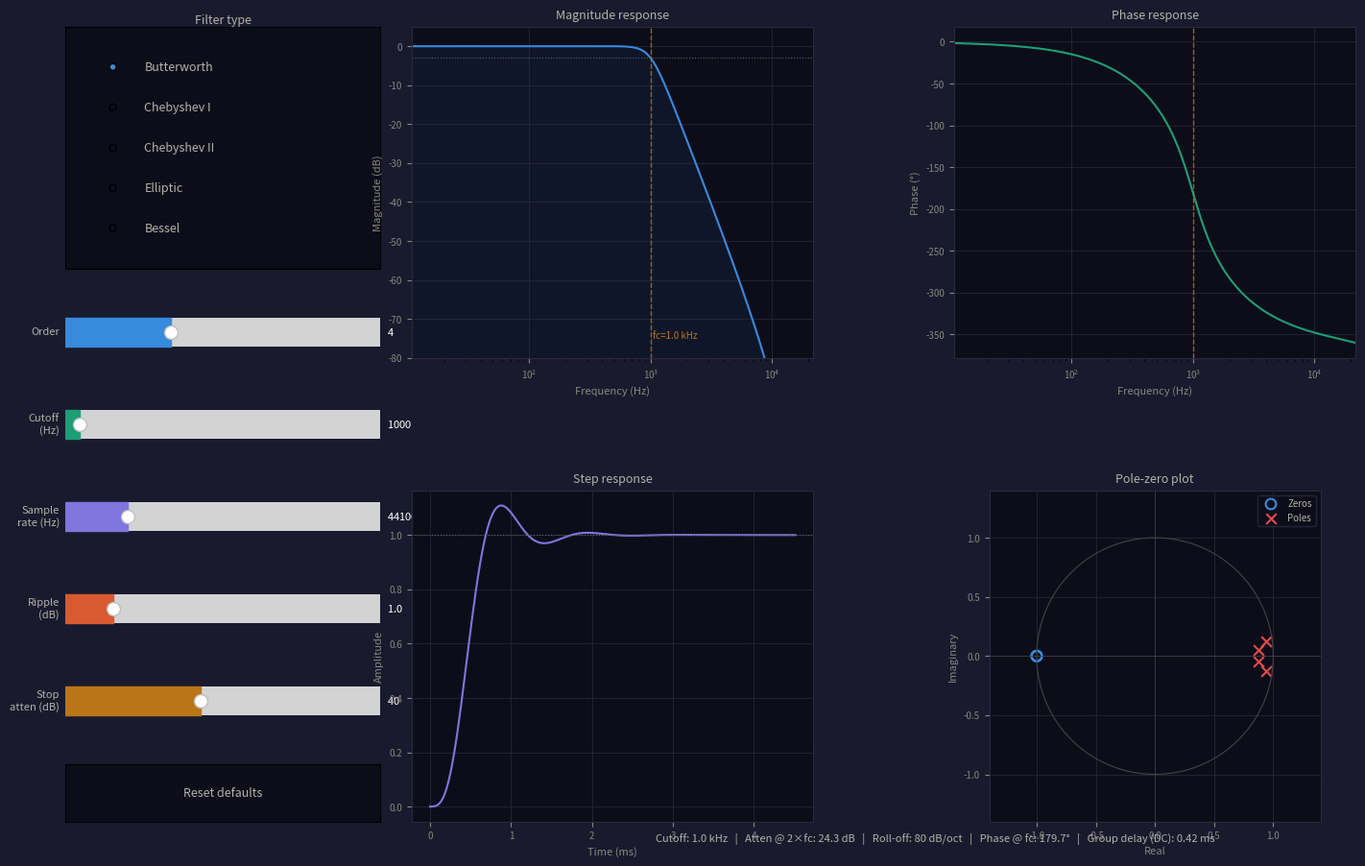

Write the Python code that produced this figure.
"""
Lowpass Filter
=======================
Interactive lowpass filter design and analysis tool — similar to MATLAB's
fvtool / fdatool, but in Python using scipy.signal and matplotlib.

Supports:
  - Filter types  : Butterworth, Chebyshev I, Chebyshev II, Elliptic, Bessel
  - Parameters    : order, cutoff frequency, sample rate, ripple, stopband attenuation
  - Plots         : Magnitude (dB), Phase, Group Delay, Step Response, Pole-Zero

Requirements:
  pip install scipy matplotlib numpy
"""

import numpy as np
import matplotlib.pyplot as plt
import matplotlib.gridspec as gridspec
from matplotlib.widgets import Slider, RadioButtons, Button
from scipy import signal


# ─── Filter design ────────────────────────────────────────────────────────────

def design_filter(ftype, order, cutoff_hz, fs_hz, rp_db=1.0, rs_db=40.0):
    """
    Design a digital lowpass filter using bilinear transform.

    Parameters
    ----------
    ftype    : str   – 'butter' | 'cheby1' | 'cheby2' | 'ellip' | 'bessel'
    order    : int   – filter order (1–10)
    cutoff_hz: float – -3 dB cutoff frequency in Hz
    fs_hz    : float – sample rate in Hz
    rp_db    : float – passband ripple in dB  (Chebyshev I / Elliptic)
    rs_db    : float – stopband attenuation dB (Chebyshev II / Elliptic)

    Returns
    -------
    b, a : array_like – numerator / denominator coefficients (IIR)
    """
    nyq = fs_hz / 2.0
    wn  = cutoff_hz / nyq          # normalised cutoff [0, 1]
    wn  = np.clip(wn, 1e-4, 0.9999)

    if ftype == 'butter':
        b, a = signal.butter(order, wn, btype='low', analog=False)
    elif ftype == 'cheby1':
        b, a = signal.cheby1(order, rp_db, wn, btype='low', analog=False)
    elif ftype == 'cheby2':
        b, a = signal.cheby2(order, rs_db, wn, btype='low', analog=False)
    elif ftype == 'ellip':
        b, a = signal.ellip(order, rp_db, rs_db, wn, btype='low', analog=False)
    elif ftype == 'bessel':
        b, a = signal.bessel(order, wn, btype='low', analog=False, norm='phase')
    else:
        raise ValueError(f"Unknown filter type: {ftype}")

    return b, a


# ─── Analysis helpers ─────────────────────────────────────────────────────────

def frequency_response(b, a, fs_hz, n_pts=2048):
    """Return (freqs_hz, H_complex)."""
    w, H = signal.freqz(b, a, worN=n_pts, fs=fs_hz)
    return w, H


def group_delay(b, a, fs_hz, n_pts=2048):
    """Return (freqs_hz, gd_samples)."""
    w, gd = signal.group_delay((b, a), w=n_pts, fs=fs_hz)
    return w, gd


def step_response_fn(b, a, fs_hz, n_periods=10):
    """Return (t_sec, y) for a unit-step input."""
    # Enough samples to capture transient
    fc_approx = fs_hz * 0.1          # rough period estimate
    n_samples  = max(200, int(n_periods * fs_hz / max(fc_approx, 1)))
    n_samples  = min(n_samples, 4000)
    x = np.ones(n_samples)
    t = np.arange(n_samples) / fs_hz
    _, y = signal.lfilter(b, a, x, zi=None), None
    y    = signal.lfilter(b, a, x)
    return t, y


def pole_zero(b, a):
    """Return (zeros, poles, gain)."""
    return signal.tf2zpk(b, a)


# ─── Plotting ─────────────────────────────────────────────────────────────────

COLORS = {
    'mag'  : '#378ADD',
    'phase': '#1D9E75',
    'gd'   : '#D85A30',
    'step' : '#7F77DD',
    'pole' : '#E24B4A',
    'zero' : '#378ADD',
    'cutoff': '#BA7517',
    'passband': 'rgba(55,138,221,0.08)',
}

def _fmt_hz(f):
    return f'{f/1000:.1f} kHz' if f >= 1000 else f'{f:.0f} Hz'


class FilterDesigner:
    """
    Interactive matplotlib GUI for lowpass filter design.
    """

    FILTER_TYPES = ['butter', 'cheby1', 'cheby2', 'ellip', 'bessel']
    FILTER_LABELS = ['Butterworth', 'Chebyshev I', 'Chebyshev II', 'Elliptic', 'Bessel']

    def __init__(self):
        # ── Default parameters ──────────────────────────────────────────────
        self.ftype    = 'butter'
        self.order    = 4
        self.cutoff   = 1000.0    # Hz
        self.fs       = 44100.0   # Hz
        self.rp       = 1.0       # dB  (Cheby1 / Elliptic passband ripple)
        self.rs       = 40.0      # dB  (Cheby2 / Elliptic stopband atten.)

        self._build_gui()
        self._update(None)
        plt.show()

    # ── GUI layout ──────────────────────────────────────────────────────────

    def _build_gui(self):
        self.fig = plt.figure(figsize=(14, 9), facecolor='#1a1a2e')
        self.fig.canvas.manager.set_window_title('Lowpass Filter Designer')

        # Outer grid: left controls | right plots
        outer = gridspec.GridSpec(1, 2, width_ratios=[1, 3], wspace=0.05,
                                  left=0.02, right=0.98, top=0.96, bottom=0.04)

        # ── Left panel ───────────────────────────────────────────────────────
        ctrl_gs = gridspec.GridSpecFromSubplotSpec(
            9, 1, subplot_spec=outer[0], hspace=0.6)

        ax_type  = self.fig.add_subplot(ctrl_gs[0:3])
        ax_ord   = self.fig.add_subplot(ctrl_gs[3])
        ax_fc    = self.fig.add_subplot(ctrl_gs[4])
        ax_fs    = self.fig.add_subplot(ctrl_gs[5])
        ax_rp    = self.fig.add_subplot(ctrl_gs[6])
        ax_rs    = self.fig.add_subplot(ctrl_gs[7])
        ax_reset = self.fig.add_subplot(ctrl_gs[8])

        for ax in [ax_type, ax_ord, ax_fc, ax_fs, ax_rp, ax_rs, ax_reset]:
            ax.set_facecolor('#0d0d1a')

        # Radio buttons — filter type
        self.radio = RadioButtons(
            ax_type, self.FILTER_LABELS,
            active=0,
            activecolor='#378ADD',
        )
        ax_type.set_title('Filter type', color='#B4B2A9', fontsize=9, pad=2)
        for lbl in self.radio.labels:
            lbl.set_color('#B4B2A9')
            lbl.set_fontsize(9)
        self.radio.on_clicked(self._on_type)

        # Sliders
        sc = '#0d0d1a'
        self.sl_ord = Slider(ax_ord,  'Order',   1, 10,  valinit=self.order,  valstep=1,  color='#378ADD', initcolor='none', facecolor=sc)
        self.sl_fc  = Slider(ax_fc,   'Cutoff\n(Hz)', 10, self.fs/2-1, valinit=self.cutoff, color='#1D9E75', initcolor='none', facecolor=sc)
        self.sl_fs  = Slider(ax_fs,   'Sample\nrate (Hz)', 8000, 192000, valinit=self.fs,  valstep=100, color='#7F77DD', initcolor='none', facecolor=sc)
        self.sl_rp  = Slider(ax_rp,   'Ripple\n(dB)',  0.1, 6.0, valinit=self.rp,  color='#D85A30', initcolor='none', facecolor=sc)
        self.sl_rs  = Slider(ax_rs,   'Stop\natten (dB)', 10, 80, valinit=self.rs, valstep=1, color='#BA7517', initcolor='none', facecolor=sc)

        for sl in [self.sl_ord, self.sl_fc, self.sl_fs, self.sl_rp, self.sl_rs]:
            sl.label.set_color('#B4B2A9')
            sl.label.set_fontsize(8)
            sl.valtext.set_color('#ffffff')
            sl.valtext.set_fontsize(8)
            sl.on_changed(self._update)

        # Reset button
        self.btn_reset = Button(ax_reset, 'Reset defaults',
                                color='#0d0d1a', hovercolor='#1a1a2e')
        self.btn_reset.label.set_color('#B4B2A9')
        self.btn_reset.label.set_fontsize(9)
        self.btn_reset.on_clicked(self._reset)

        # ── Right panel — 4 plots ────────────────────────────────────────────
        plot_gs = gridspec.GridSpecFromSubplotSpec(
            2, 2, subplot_spec=outer[1], hspace=0.4, wspace=0.35)

        self.ax_mag  = self.fig.add_subplot(plot_gs[0, 0])
        self.ax_ph   = self.fig.add_subplot(plot_gs[0, 1])
        self.ax_step = self.fig.add_subplot(plot_gs[1, 0])
        self.ax_pz   = self.fig.add_subplot(plot_gs[1, 1])

        bg = '#0d0d1a'
        grid_c = '#2a2a3e'
        for ax in [self.ax_mag, self.ax_ph, self.ax_step, self.ax_pz]:
            ax.set_facecolor(bg)
            ax.tick_params(colors='#888780', labelsize=7)
            for spine in ax.spines.values():
                spine.set_edgecolor('#2a2a3e')
            ax.grid(True, color=grid_c, linewidth=0.5)

        self.ax_mag.set_title('Magnitude response', color='#B4B2A9', fontsize=9)
        self.ax_ph.set_title('Phase response', color='#B4B2A9', fontsize=9)
        self.ax_step.set_title('Step response', color='#B4B2A9', fontsize=9)
        self.ax_pz.set_title('Pole-zero plot', color='#B4B2A9', fontsize=9)

        self.ax_mag.set_xlabel('Frequency (Hz)', color='#888780', fontsize=8)
        self.ax_mag.set_ylabel('Magnitude (dB)', color='#888780', fontsize=8)
        self.ax_ph.set_xlabel('Frequency (Hz)', color='#888780', fontsize=8)
        self.ax_ph.set_ylabel('Phase (°)', color='#888780', fontsize=8)
        self.ax_step.set_xlabel('Time (ms)', color='#888780', fontsize=8)
        self.ax_step.set_ylabel('Amplitude', color='#888780', fontsize=8)
        self.ax_pz.set_xlabel('Real', color='#888780', fontsize=8)
        self.ax_pz.set_ylabel('Imaginary', color='#888780', fontsize=8)

        # Metrics text
        self.metrics_ax = self.fig.add_axes([0.35, 0.005, 0.63, 0.03])
        self.metrics_ax.axis('off')
        self.metrics_ax.set_facecolor('#0d0d1a')
        self.metrics_txt = self.metrics_ax.text(
            0.5, 0.5, '', ha='center', va='center',
            color='#B4B2A9', fontsize=8, transform=self.metrics_ax.transAxes)

    # ── Callbacks ───────────────────────────────────────────────────────────

    def _on_type(self, label):
        self.ftype = self.FILTER_TYPES[self.FILTER_LABELS.index(label)]
        self._update(None)

    def _reset(self, _):
        self.sl_ord.reset()
        self.sl_fc.reset()
        self.sl_fs.reset()
        self.sl_rp.reset()
        self.sl_rs.reset()

    def _update(self, _):
        self.order  = int(self.sl_ord.val)
        self.cutoff = float(self.sl_fc.val)
        self.fs     = float(self.sl_fs.val)
        self.rp     = float(self.sl_rp.val)
        self.rs     = float(self.sl_rs.val)

        # Keep cutoff below Nyquist
        nyq = self.fs / 2.0
        if self.cutoff >= nyq:
            self.cutoff = nyq * 0.99
            self.sl_fc.set_val(self.cutoff)
        self.sl_fc.valmax = nyq - 1
        self.sl_fc.ax.set_xlim(10, nyq - 1)

        try:
            b, a = design_filter(
                self.ftype, self.order, self.cutoff, self.fs, self.rp, self.rs)
            self._plot_all(b, a)
        except Exception as e:
            print(f"[Filter design error] {e}")

    # ── Plotting helpers ─────────────────────────────────────────────────────

    def _plot_all(self, b, a):
        self._plot_magnitude(b, a)
        self._plot_phase(b, a)
        self._plot_step(b, a)
        self._plot_pz(b, a)
        self._update_metrics(b, a)
        self.fig.canvas.draw_idle()

    def _plot_magnitude(self, b, a):
        ax = self.ax_mag
        ax.cla()
        ax.set_facecolor('#0d0d1a')
        ax.grid(True, color='#2a2a3e', linewidth=0.5)

        w, H = frequency_response(b, a, self.fs)
        mag_db = 20 * np.log10(np.abs(H) + 1e-20)

        ax.semilogx(w, mag_db, color='#378ADD', linewidth=1.5)
        ax.axvline(self.cutoff, color='#BA7517', linewidth=1, linestyle='--', alpha=0.8)
        ax.axhline(-3, color='#5F5E5A', linewidth=0.8, linestyle=':')
        ax.fill_between(w, mag_db, -120, alpha=0.08, color='#378ADD')

        ax.set_xlim(w[1], self.fs / 2)
        ax.set_ylim(-80, 5)
        ax.set_title('Magnitude response', color='#B4B2A9', fontsize=9)
        ax.set_xlabel('Frequency (Hz)', color='#888780', fontsize=8)
        ax.set_ylabel('Magnitude (dB)', color='#888780', fontsize=8)
        ax.tick_params(colors='#888780', labelsize=7)
        for sp in ax.spines.values(): sp.set_edgecolor('#2a2a3e')

        ax.text(self.cutoff * 1.05, -75, f'fc={_fmt_hz(self.cutoff)}',
                color='#BA7517', fontsize=7)

    def _plot_phase(self, b, a):
        ax = self.ax_ph
        ax.cla()
        ax.set_facecolor('#0d0d1a')
        ax.grid(True, color='#2a2a3e', linewidth=0.5)

        w, H = frequency_response(b, a, self.fs)
        phase_deg = np.angle(H, deg=True)
        phase_deg = np.unwrap(np.deg2rad(phase_deg)) * 180 / np.pi

        ax.semilogx(w, phase_deg, color='#1D9E75', linewidth=1.5)
        ax.axvline(self.cutoff, color='#BA7517', linewidth=1, linestyle='--', alpha=0.8)

        ax.set_xlim(w[1], self.fs / 2)
        ax.set_title('Phase response', color='#B4B2A9', fontsize=9)
        ax.set_xlabel('Frequency (Hz)', color='#888780', fontsize=8)
        ax.set_ylabel('Phase (°)', color='#888780', fontsize=8)
        ax.tick_params(colors='#888780', labelsize=7)
        for sp in ax.spines.values(): sp.set_edgecolor('#2a2a3e')

    def _plot_step(self, b, a):
        ax = self.ax_step
        ax.cla()
        ax.set_facecolor('#0d0d1a')
        ax.grid(True, color='#2a2a3e', linewidth=0.5)

        t, y = step_response_fn(b, a, self.fs)
        t_ms = t * 1000

        ax.plot(t_ms, y, color='#7F77DD', linewidth=1.5)
        ax.axhline(1.0, color='#5F5E5A', linewidth=0.8, linestyle=':')

        ax.set_title('Step response', color='#B4B2A9', fontsize=9)
        ax.set_xlabel('Time (ms)', color='#888780', fontsize=8)
        ax.set_ylabel('Amplitude', color='#888780', fontsize=8)
        ax.tick_params(colors='#888780', labelsize=7)
        for sp in ax.spines.values(): sp.set_edgecolor('#2a2a3e')

    def _plot_pz(self, b, a):
        ax = self.ax_pz
        ax.cla()
        ax.set_facecolor('#0d0d1a')
        ax.grid(True, color='#2a2a3e', linewidth=0.5)

        z, p, _ = pole_zero(b, a)

        # Unit circle
        theta = np.linspace(0, 2 * np.pi, 300)
        ax.plot(np.cos(theta), np.sin(theta), color='#444441', linewidth=0.8)
        ax.axhline(0, color='#444441', linewidth=0.5)
        ax.axvline(0, color='#444441', linewidth=0.5)

        ax.scatter(z.real, z.imag, marker='o', s=60,
                   facecolors='none', edgecolors='#378ADD', linewidths=1.5, label='Zeros')
        ax.scatter(p.real, p.imag, marker='x', s=60,
                   color='#E24B4A', linewidths=1.5, label='Poles')

        lim = 1.4
        ax.set_xlim(-lim, lim)
        ax.set_ylim(-lim, lim)
        ax.set_aspect('equal')
        ax.set_title('Pole-zero plot', color='#B4B2A9', fontsize=9)
        ax.set_xlabel('Real', color='#888780', fontsize=8)
        ax.set_ylabel('Imaginary', color='#888780', fontsize=8)
        ax.tick_params(colors='#888780', labelsize=7)
        for sp in ax.spines.values(): sp.set_edgecolor('#2a2a3e')
        ax.legend(fontsize=7, facecolor='#0d0d1a', labelcolor='#B4B2A9',
                  edgecolor='#2a2a3e', loc='upper right')

    def _update_metrics(self, b, a):
        w, H = frequency_response(b, a, self.fs)
        mag_db = 20 * np.log10(np.abs(H) + 1e-20)

        # Attenuation at 2× cutoff
        idx = np.argmin(np.abs(w - min(self.cutoff * 2, self.fs / 2 - 1)))
        att = -mag_db[idx]

        # Roll-off (theoretical)
        rolloff = 20 * self.order

        # Phase at cutoff
        idx_fc = np.argmin(np.abs(w - self.cutoff))
        phase_at_fc = np.angle(H[idx_fc], deg=True)

        # Group delay at DC
        _, gd = group_delay(b, a, self.fs)
        gd_dc = gd[0] / self.fs * 1000  # ms

        txt = (
            f'  Cutoff: {_fmt_hz(self.cutoff)}   |   '
            f'Atten @ 2×fc: {att:.1f} dB   |   '
            f'Roll-off: {rolloff} dB/oct   |   '
            f'Phase @ fc: {phase_at_fc:.1f}°   |   '
            f'Group delay (DC): {gd_dc:.2f} ms'
        )
        self.metrics_txt.set_text(txt)


# ─── Standalone / scripted usage ──────────────────────────────────────────────

def design_and_print(ftype='butter', order=4, cutoff_hz=1000,
                     fs_hz=44100, rp_db=1.0, rs_db=40.0):
    """
    Non-interactive helper: design a filter and print key specs.

    Example
    -------
    >>> b, a = design_and_print('cheby1', order=6, cutoff_hz=2000, fs_hz=48000, rp_db=0.5)
    """
    b, a = design_filter(ftype, order, cutoff_hz, fs_hz, rp_db, rs_db)

    w, H = frequency_response(b, a, fs_hz)
    mag_db = 20 * np.log10(np.abs(H) + 1e-20)

    idx_fc  = np.argmin(np.abs(w - cutoff_hz))
    idx_2fc = np.argmin(np.abs(w - min(cutoff_hz * 2, fs_hz / 2 - 1)))

    print("=" * 55)
    print(f" Filter   : {ftype.upper()} order {order}")
    print(f" Cutoff   : {_fmt_hz(cutoff_hz)}")
    print(f" Sample   : {_fmt_hz(fs_hz)}")
    if ftype in ('cheby1', 'ellip'):
        print(f" Ripple   : {rp_db} dB")
    if ftype in ('cheby2', 'ellip'):
        print(f" Stop att.: {rs_db} dB")
    print("-" * 55)
    print(f" Mag @ fc : {mag_db[idx_fc]:.2f} dB")
    print(f" Att @ 2fc: {-mag_db[idx_2fc]:.2f} dB")
    print(f" Roll-off : {20*order} dB/oct  (theoretical)")
    print("=" * 55)
    print(f" b = {np.round(b, 6).tolist()}")
    print(f" a = {np.round(a, 6).tolist()}")
    print("=" * 55)
    return b, a


# ─── Entry point ──────────────────────────────────────────────────────────────

if __name__ == '__main__':
    # Launch the interactive GUI
    FilterDesigner()

    # ── Or use the non-interactive API directly ──────────────────────────────
    # Uncomment any of the lines below to design a filter without the GUI:

    # b, a = design_and_print('butter',  order=4, cutoff_hz=1000,  fs_hz=44100)
    # b, a = design_and_print('cheby1',  order=6, cutoff_hz=2000,  fs_hz=48000, rp_db=0.5)
    # b, a = design_and_print('cheby2',  order=8, cutoff_hz=5000,  fs_hz=96000, rs_db=60)
    # b, a = design_and_print('ellip',   order=5, cutoff_hz=3000,  fs_hz=44100, rp_db=1, rs_db=50)
    # b, a = design_and_print('bessel',  order=4, cutoff_hz=1000,  fs_hz=44100)
